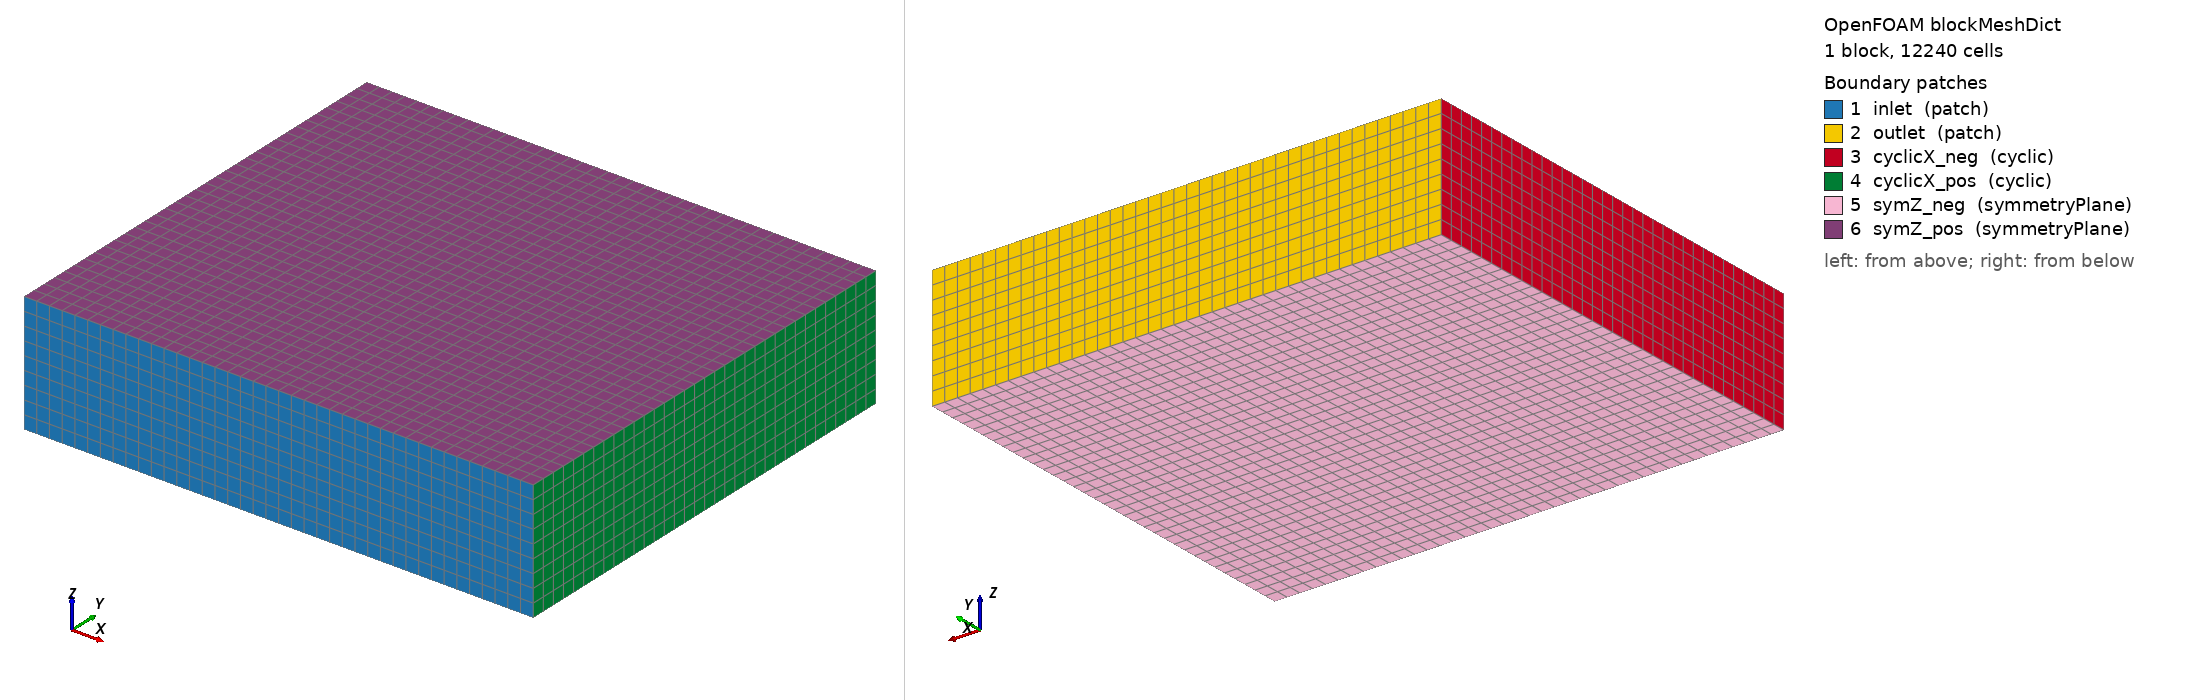

OpenFOAM case: the mesh blockMesh builds from blockMeshDict, 1 block(s), 12240 cells. Boundary patches (legend numbers): 1 inlet (patch), 2 outlet (patch), 3 cyclicX_neg (cyclic), 4 cyclicX_pos (cyclic), 5 symZ_neg (symmetryPlane), 6 symZ_pos (symmetryPlane). Left view from above one corner, right view from below the opposite corner. Boundary conditions: 7 field file(s) under 0/ or 0.orig/; 2 of 6 drawn patches have an entry in a shipped field file.

=== system/blockMeshDict ===
/*--------------------------------*- C++ -*----------------------------------*\
| Background hex mesh for the finned-tube unit cell.                          |
| Axis convention (resolves the plan typo):                                    |
|   x = transverse pitch  S_T = 0.0508 m  -> cyclic (cyclicX_pos/neg)          |
|   y = streamwise pitch  S_L = 0.04445 m -> inlet (front) / outlet (back)     |
|   z = spanwise, tube axis, 3*fin_pitch = 0.012 m -> symmetryPlane (symZ_*)   |
|       (z=0 and z=Lz are exact symmetry planes of the fin array at 2,6,10 mm;  |
|        the tube axis lies along z so the wall crosses these planes -- symmetry |
|        is layer-meshable where cyclic is not, and is physically identical here)|
| Tube axis along z at x=0,y=0. Base cell ~ d0/20 = 1.27 mm.                    |
\*---------------------------------------------------------------------------*/
FoamFile
{
    version     2.0;
    format      ascii;
    class       dictionary;
    object      blockMeshDict;
}
// * * * * * * * * * * * * * * * * * * * * * * * * * * * * * * * * * * * * * //

scale   1;

xmin   -0.0254;    xmax    0.0254;    // S_T/2
ymin   -0.022225;  ymax    0.022225;  // S_L/2
zmin    0.0;       zmax    0.012;     // 3 * fin_pitch

vertices
(
    ($xmin $ymin $zmin)   // 0
    ($xmax $ymin $zmin)   // 1
    ($xmax $ymax $zmin)   // 2
    ($xmin $ymax $zmin)   // 3
    ($xmin $ymin $zmax)   // 4
    ($xmax $ymin $zmax)   // 5
    ($xmax $ymax $zmax)   // 6
    ($xmin $ymax $zmax)   // 7
);

blocks
(
    hex (0 1 2 3 4 5 6 7) (40 34 9) simpleGrading (1 1 1)
);

edges
(
);

boundary
(
    inlet
    {
        type patch;
        faces ( (0 1 5 4) );          // y = ymin, flow enters +y
    }
    outlet
    {
        type patch;
        faces ( (3 7 6 2) );          // y = ymax
    }
    cyclicX_neg
    {
        type cyclic;
        neighbourPatch cyclicX_pos;
        faces ( (0 4 7 3) );          // x = xmin
    }
    cyclicX_pos
    {
        type cyclic;
        neighbourPatch cyclicX_neg;
        faces ( (1 2 6 5) );          // x = xmax
    }
    symZ_neg
    {
        type symmetryPlane;
        faces ( (0 3 2 1) );          // z = zmin (fin array symmetry plane)
    }
    symZ_pos
    {
        type symmetryPlane;
        faces ( (4 5 6 7) );          // z = zmax (fin array symmetry plane)
    }
);

mergePatchPairs
(
);

// ************************************************************************* //


=== system/controlDict ===
/*--------------------------------*- C++ -*----------------------------------*\
| Steady compressible solve (rhoSimpleFoam) with wall-heat-flux / y+ probes.   |
\*---------------------------------------------------------------------------*/
FoamFile
{
    version     2.0;
    format      ascii;
    class       dictionary;
    object      controlDict;
}
// * * * * * * * * * * * * * * * * * * * * * * * * * * * * * * * * * * * * * //

application     rhoSimpleFoam;

startFrom       latestTime;
startTime       0;
stopAt          endTime;
endTime         900;
deltaT          1;
writeControl    timeStep;
writeInterval   100;
purgeWrite      2;
writeFormat     ascii;
writePrecision  8;
writeCompression off;
timeFormat      general;
timePrecision   6;
runTimeModifiable true;

functions
{
    yPlus1
    {
        type            yPlus;
        libs            (fieldFunctionObjects);
        writeControl    writeTime;
    }

    wallHeatFlux1
    {
        type            wallHeatFlux;
        libs            (fieldFunctionObjects);
        patches         (tube);
        writeControl    writeTime;
    }

    fieldMinMax1
    {
        type            fieldMinMax;
        libs            (fieldFunctionObjects);
        fields          (U p T);
        writeControl    timeStep;
        writeInterval   50;
    }
}

// ************************************************************************* //


=== 0.orig/T ===
/*--------------------------------*- C++ -*----------------------------------*\
| Temperature. Bulk air 740 K; isothermal tube+fin wall at 1033 K.             |
\*---------------------------------------------------------------------------*/
FoamFile
{
    version     2.0;
    format      ascii;
    class       volScalarField;
    object      T;
}
// * * * * * * * * * * * * * * * * * * * * * * * * * * * * * * * * * * * * * //

dimensions      [0 0 0 1 0 0 0];

internalField   uniform 740;

boundaryField
{
    inlet
    {
        type            fixedValue;
        value           uniform 740;
    }
    outlet
    {
        type            inletOutlet;
        inletValue      uniform 740;
        value           uniform 740;
    }
    tube
    {
        type            fixedValue;
        value           uniform 1033;
    }
    "cyclic.*"
    {
        type            cyclic;
    }
    "symZ.*"
    {
        type            symmetryPlane;
    }
}

// ************************************************************************* //


=== 0.orig/U ===
/*--------------------------------*- C++ -*----------------------------------*\
| Velocity. Crossflow in +y at Re ~ 1e4 (inlet U = 6.3623 m/s).                |
\*---------------------------------------------------------------------------*/
FoamFile
{
    version     2.0;
    format      ascii;
    class       volVectorField;
    object      U;
}
// * * * * * * * * * * * * * * * * * * * * * * * * * * * * * * * * * * * * * //

dimensions      [0 1 -1 0 0 0 0];

internalField   uniform (0 6.3623 0);

boundaryField
{
    inlet
    {
        type            fixedValue;
        value           uniform (0 6.3623 0);
    }
    outlet
    {
        type            pressureInletOutletVelocity;
        value           uniform (0 6.3623 0);
    }
    tube
    {
        type            noSlip;
    }
    "cyclic.*"
    {
        type            cyclic;
    }
    "symZ.*"
    {
        type            symmetryPlane;
    }
}

// ************************************************************************* //


=== 0.orig/alphat ===
/*--------------------------------*- C++ -*----------------------------------*\
| Turbulent thermal diffusivity (derived). Compressible wall function on tube.  |
\*---------------------------------------------------------------------------*/
FoamFile
{
    version     2.0;
    format      ascii;
    class       volScalarField;
    object      alphat;
}
// * * * * * * * * * * * * * * * * * * * * * * * * * * * * * * * * * * * * * //

dimensions      [1 -1 -1 0 0 0 0];

internalField   uniform 0;

boundaryField
{
    inlet
    {
        type            calculated;
        value           uniform 0;
    }
    outlet
    {
        type            calculated;
        value           uniform 0;
    }
    tube
    {
        type            compressible::alphatWallFunction;
        Prt             0.85;
        value           uniform 0;
    }
    "cyclic.*"
    {
        type            cyclic;
    }
    "symZ.*"
    {
        type            symmetryPlane;
    }
}

// ************************************************************************* //


=== 0.orig/k ===
/*--------------------------------*- C++ -*----------------------------------*\
| Turbulent kinetic energy. Inlet I = 5%, L = 0.1 d0.                          |
\*---------------------------------------------------------------------------*/
FoamFile
{
    version     2.0;
    format      ascii;
    class       volScalarField;
    object      k;
}
// * * * * * * * * * * * * * * * * * * * * * * * * * * * * * * * * * * * * * //

dimensions      [0 2 -2 0 0 0 0];

internalField   uniform 0.1518;

boundaryField
{
    inlet
    {
        type            fixedValue;
        value           uniform 0.1518;
    }
    outlet
    {
        type            inletOutlet;
        inletValue      uniform 0.1518;
        value           uniform 0.1518;
    }
    tube
    {
        type            kqRWallFunction;
        value           uniform 0.1518;
    }
    "cyclic.*"
    {
        type            cyclic;
    }
    "symZ.*"
    {
        type            symmetryPlane;
    }
}

// ************************************************************************* //


=== 0.orig/nut ===
/*--------------------------------*- C++ -*----------------------------------*\
| Turbulent kinematic viscosity (derived). Wall-resolved y+ <= 2 -> Spalding    |
| blended wall function (valid through the viscous sublayer/buffer layer).      |
\*---------------------------------------------------------------------------*/
FoamFile
{
    version     2.0;
    format      ascii;
    class       volScalarField;
    object      nut;
}
// * * * * * * * * * * * * * * * * * * * * * * * * * * * * * * * * * * * * * //

dimensions      [0 2 -1 0 0 0 0];

internalField   uniform 0;

boundaryField
{
    inlet
    {
        type            calculated;
        value           uniform 0;
    }
    outlet
    {
        type            calculated;
        value           uniform 0;
    }
    tube
    {
        type            nutUSpaldingWallFunction;
        value           uniform 0;
    }
    "cyclic.*"
    {
        type            cyclic;
    }
    "symZ.*"
    {
        type            symmetryPlane;
    }
}

// ************************************************************************* //


=== 0.orig/omega ===
/*--------------------------------*- C++ -*----------------------------------*\
| Specific dissipation rate. omega = sqrt(k)/(Cmu^0.25 L), L = 0.1 d0 = 2.54mm. |
| omega_inlet = sqrt(0.1518)/(0.09^0.25 * 0.00254) ~= 280 /s.                   |
\*---------------------------------------------------------------------------*/
FoamFile
{
    version     2.0;
    format      ascii;
    class       volScalarField;
    object      omega;
}
// * * * * * * * * * * * * * * * * * * * * * * * * * * * * * * * * * * * * * //

dimensions      [0 0 -1 0 0 0 0];

internalField   uniform 280;

boundaryField
{
    inlet
    {
        type            fixedValue;
        value           uniform 280;
    }
    outlet
    {
        type            inletOutlet;
        inletValue      uniform 280;
        value           uniform 280;
    }
    tube
    {
        type            omegaWallFunction;
        value           uniform 280;
    }
    "cyclic.*"
    {
        type            cyclic;
    }
    "symZ.*"
    {
        type            symmetryPlane;
    }
}

// ************************************************************************* //


=== 0.orig/p ===
/*--------------------------------*- C++ -*----------------------------------*\
| Static pressure. Heater-side ~2 bar (PR . ambient after compressor).         |
\*---------------------------------------------------------------------------*/
FoamFile
{
    version     2.0;
    format      ascii;
    class       volScalarField;
    object      p;
}
// * * * * * * * * * * * * * * * * * * * * * * * * * * * * * * * * * * * * * //

dimensions      [1 -1 -2 0 0 0 0];

internalField   uniform 2.0e5;

boundaryField
{
    inlet
    {
        type            zeroGradient;
    }
    outlet
    {
        type            fixedValue;
        value           uniform 2.0e5;
    }
    tube
    {
        type            zeroGradient;
    }
    "cyclic.*"
    {
        type            cyclic;
    }
    "symZ.*"
    {
        type            symmetryPlane;
    }
}

// ************************************************************************* //
